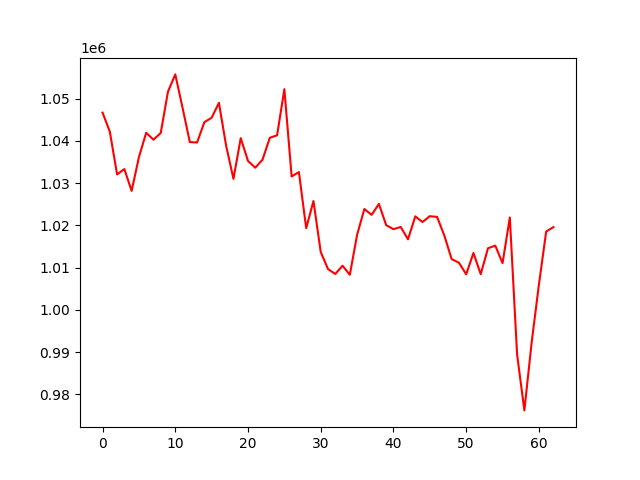

Values plotted in this chart, from the file beside it:
, 0
0, 1046681
1, 1042179
2, 1032060
3, 1033314
4, 1028146
5, 1036123
6, 1041925
7, 1040273
8, 1041873
9, 1051669
10, 1055739
11, 1047842
12, 1039709
13, 1039616
14, 1044427
15, 1045471
16, 1048998
17, 1038789
18, 1031008
19, 1040645
20, 1035248
21, 1033639
22, 1035553
23, 1040732
24, 1041318
25, 1052245
26, 1031564
27, 1032618
28, 1019326
29, 1025752
30, 1013686
31, 1009647
32, 1008480
33, 1010432
34, 1008285
35, 1017743
36, 1023860
37, 1022484
38, 1025071
39, 1020041
40, 1019087
41, 1019614
42, 1016679
43, 1022120
44, 1020782
45, 1022165
46, 1021991
47, 1017559
48, 1012001
49, 1011151
50, 1008404
51, 1013449
52, 1008430
53, 1014575
54, 1015193
55, 1011042
56, 1021858
57, 989426
58, 976173
59, 992223
... 3 more rows
